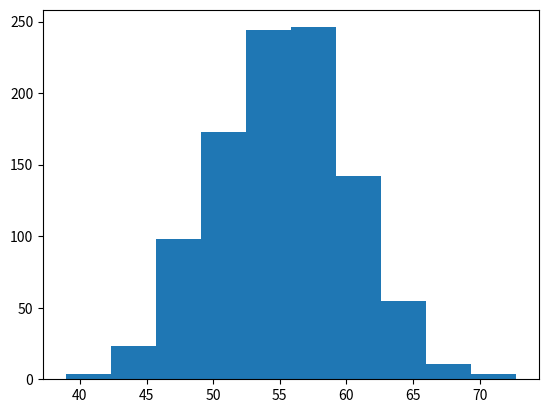

Write Python code to recreate this figure. (Note: this script raises an exception after producing the figure.)
import numpy as np
import matplotlib.pyplot as plt

# 평균 55, 표준편차 5를 가지는 >>> # 난수 1000개를 발생시킴 
data = 55 + 5*np.random.randn(1000)

# histogram of the data
num_bins = 10
plt.hist(data, num_bins, normed=False)
plt.show()

labels = ['Java', 'C/C++', 'Python', 'JavaScript']
sizes = [35, 30, 25, 10]
colors = ['yellowgreen', 'gold', 'lightskyblue', 'lightcoral']
explode = (0, 0, 0.1, 0) # 2번째 슬라이스만 띄우기

plt.pie(sizes, explode=explode, labels=labels, colors=colors, autopct='%1.1f%%', shadow=True, startangle=90)

plt.axis('equal') # 그림이 찌그러지지 않게 하기
plt.show()
